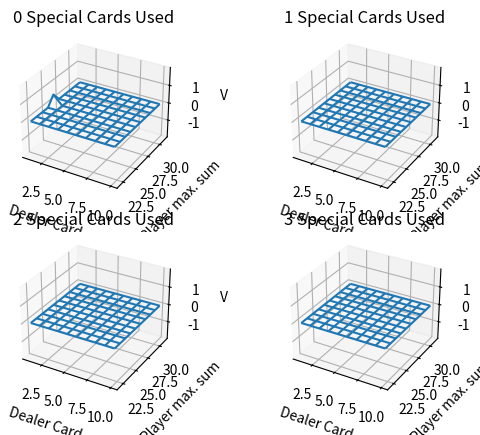

Write the Python code that produced this figure.
"""
Contains structures for creating and interacting with
q(s, a) and pi(s) tables
"""

import numpy as np
from mpl_toolkits.mplot3d import axes3d
import matplotlib.pyplot as plt

def create_q_table ():
    def __empty_q_table ():
        q_table = np.zeros((4, 10, 10))
        qc_table = np.zeros((4))

        Qtable = (q_table, qc_table)
        return Qtable

    return __empty_q_table()


def create_pi_table ():
    def __empty_pi_table ():
        pi_table = np.chararray((4, 10, 10), unicode=True)
        pi_table[:] = 'H' # Initialised with hit

        pic_table = np.chararray((4), unicode=True)
        pic_table[:] = 'H'

        PItable = (pi_table, pic_table)
        return PItable

    (pi_table, pic_table) = __empty_pi_table ()
    pi_table[:,3:,:] = 'S'

    return (pi_table, pic_table)


def index_table(Table, state):
    """
    Index into a Qtable or PItable
    """
    table_no, dealer_card, player_sum = state
    main, comp = Table

    assert (0 <= table_no <= 3 and 1 <= dealer_card <= 10 and player_sum <= 31)

    if player_sum < 22:
        return comp[table_no]

    return main[table_no][player_sum - 22][dealer_card - 1]


def modify_q_table(Qtable, state, value):
    """
    state == table_no, dealer_card, player_sum
    1 <= dealer_card <= 10
    player_sum <= 31
    """
    table_no, dealer_card, player_sum = state
    q_table, qc_table = Qtable

    assert (0 <= table_no <= 3 and 1 <= dealer_card <= 10 and player_sum <= 31)

    if player_sum < 22:
        qc_table[table_no] = value
    else:
        q_table[table_no][player_sum - 22][dealer_card - 1] = value
    
    return (q_table, qc_table)


def modify_pi_table(PItable, state, action):
    """
    state == table_no, dealer_card, player_sum
    1 <= dealer_card <= 10
    player_sum <= 31
    """
    table_no, dealer_card, player_sum = state
    pi_table, pic_table = PItable

    assert action in ['H', 'S']
    assert (0 <= table_no <= 3 and 1 <= dealer_card <= 10 and player_sum <= 31)

    if player_sum < 22:
        pic_table[table_no] = action
    else:
        pi_table[table_no][player_sum - 22][dealer_card - 1] = action

    return (pi_table, pic_table)


def has_converged (Qtable1, Qtable2, epsilon):
    q_table1, qc_table1 = Qtable1
    q_table2, qc_table2 = Qtable2

    return np.sum(abs(q_table1 - q_table2)) + np.sum(abs(qc_table1 - qc_table2)) < epsilon


def plot_q_table (Qtable, title=''):
    q_table, qc_table = Qtable
    # print (Qtable)
    Z = q_table[0]
    X = np.array( list(range(1,11))*10 ).reshape(10, 10)
    Y = np.array( list(range(22,32))*10 ).reshape(10, 10).T

    # print (X)
    # print (Y)
    # print (Z)
    # print (X.shape, Y.shape, Z.shape)

    fig = plt.figure()
    def plot_3d (X, Y, Z, title, loc=111):
        ax = fig.add_subplot(loc, projection='3d')
        ax.plot_wireframe(X, Y, Z)
        
        ax.set_xlabel('Dealer Card')
        ax.set_ylabel('Player max. sum')
        ax.set_zlabel('V')
        ax.set_zticks([-1, 0, 1])
        ax.set_zlim([-2, 2])
        ax.set_title(title)

    plot_3d (X, Y, q_table[0], title="0 Special Cards Used", loc=221)
    plot_3d (X, Y, q_table[1], title="1 Special Cards Used", loc=222)
    plot_3d (X, Y, q_table[2], title="2 Special Cards Used", loc=223)
    plot_3d (X, Y, q_table[3], title="3 Special Cards Used", loc=224)

    plt.suptitle(title)

    plt.show()

def plot_pi_table (PItable):
    # pi_table, pic_table = PItable
    print (PItable)


if __name__ == '__main__':
    # Test the table generation
    Qtable = create_q_table()
    PItable = create_pi_table()
    modify_q_table (Qtable, (0, 1, 26), 0.5)
    modify_pi_table (PItable, (0, 1, 26), 'H')
    print (Qtable)
    plot_q_table (Qtable)

    exit(0)
    print ()
    print (PItable)
    print (has_converged(Qtable, Qtable, 1e-5))


    print (Qtable)
    print ()
    print (PItable)
    print (has_converged(Qtable, Qtable, 1e-5))

    print (index_table(PItable, (3, 1, 26)))
